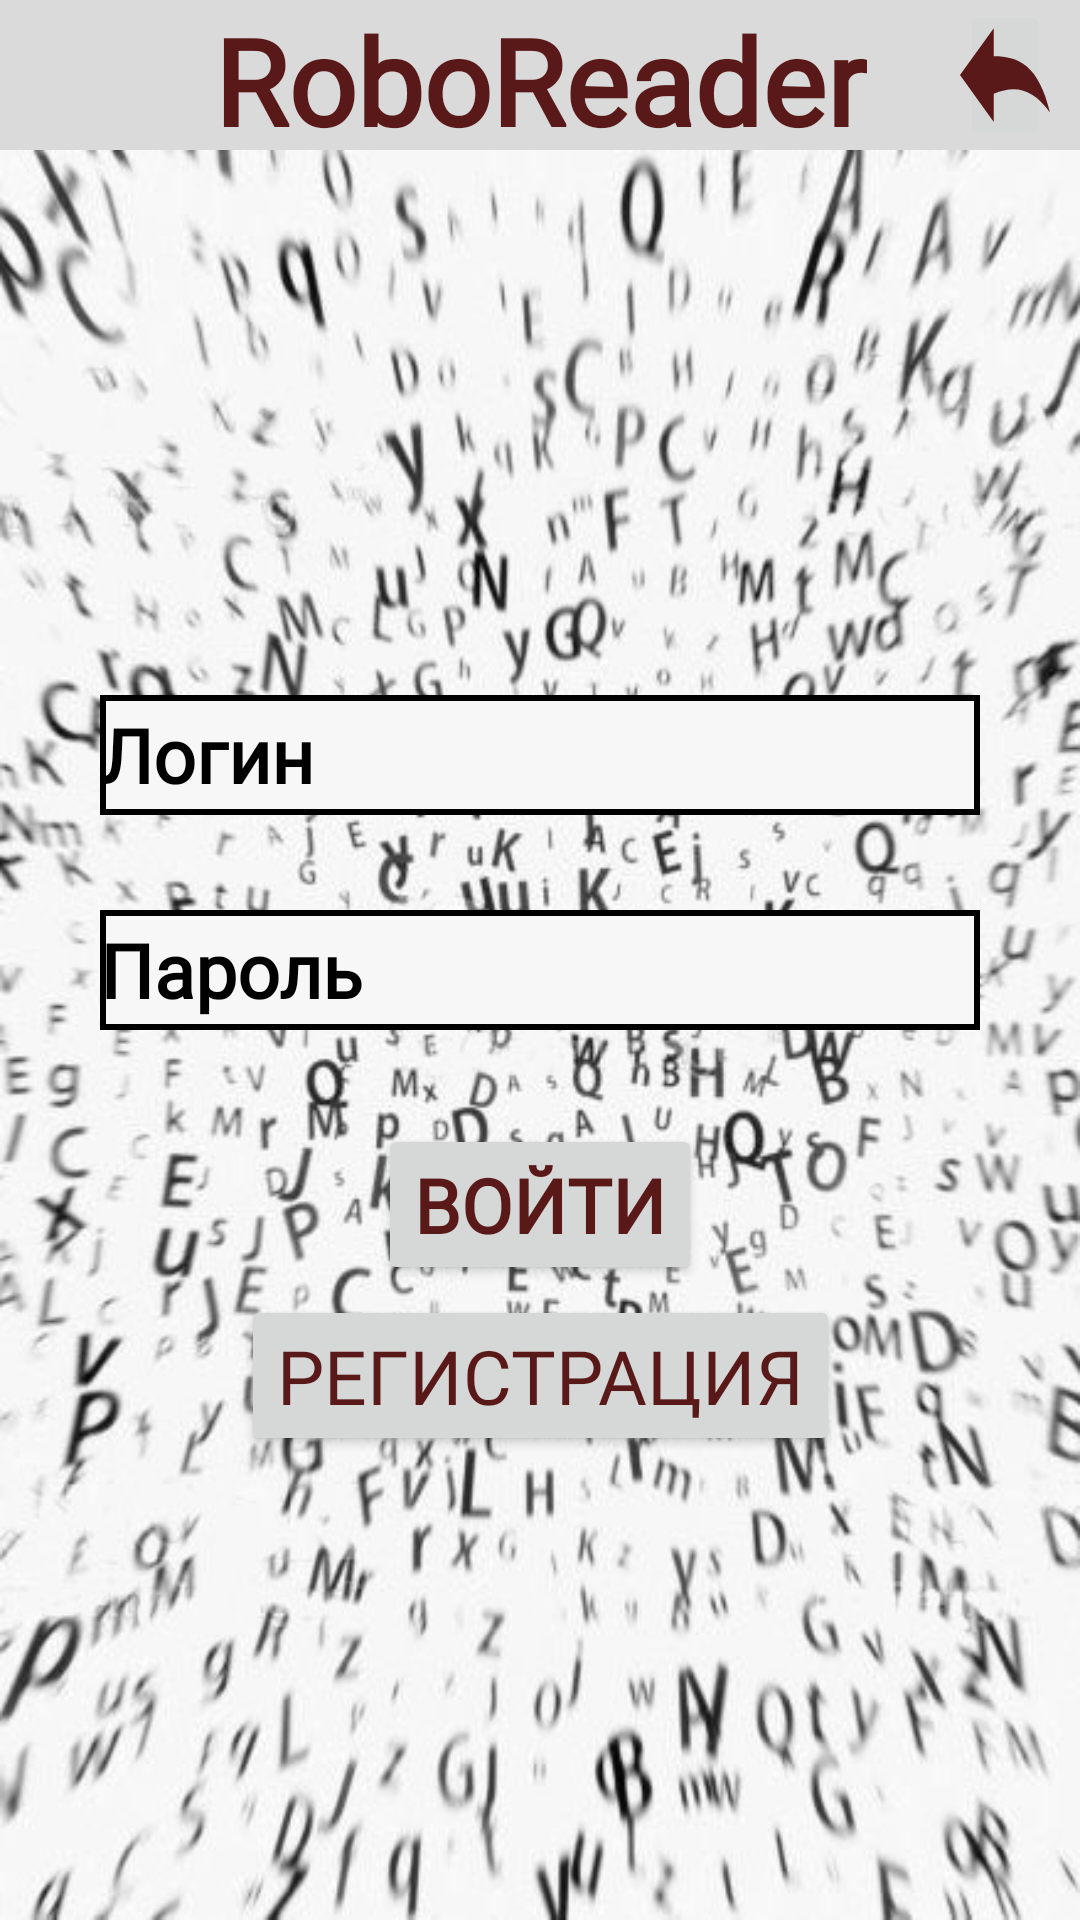

This screen was rendered from an Android layout file. Write that file and the resources it references.
<!-- AndroidManifest.xml: application theme Theme.FastReading -->
<!-- res/layout/activity_authorisation.xml -->
<?xml version="1.0" encoding="utf-8"?>
<androidx.constraintlayout.widget.ConstraintLayout xmlns:android="http://schemas.android.com/apk/res/android"
    xmlns:app="http://schemas.android.com/apk/res-auto"
    xmlns:tools="http://schemas.android.com/tools"
    android:layout_width="match_parent"
    android:layout_height="match_parent"
    tools:context=".Authorisation">

    <androidx.constraintlayout.widget.ConstraintLayout
        android:id="@+id/constraintLayout"
        android:layout_width="match_parent"
        android:layout_height="50dp"
        android:background="#DADADA"
        app:layout_constraintEnd_toEndOf="parent"
        app:layout_constraintStart_toStartOf="parent"
        app:layout_constraintTop_toTopOf="parent">

        <TextView
            android:id="@+id/textView"
            android:layout_width="wrap_content"
            android:layout_height="0dp"
            android:fontFamily="@font/kelly_slab"
            android:text="RoboReader"
            android:textColor="#591919"
            android:textSize="40sp"
            android:textStyle="bold"
            app:layout_constraintBottom_toBottomOf="parent"
            app:layout_constraintEnd_toEndOf="parent"
            app:layout_constraintStart_toStartOf="parent"
            app:layout_constraintTop_toTopOf="parent" />

        <ImageButton
            android:id="@+id/imageButton"
            android:layout_width="wrap_content"
            android:layout_height="match_parent"
            android:layout_marginEnd="10dp"
            android:onClick="onBackClick"
            android:padding="0dp"
            android:scaleType="fitXY"
            app:layout_constraintBottom_toBottomOf="parent"
            app:layout_constraintEnd_toEndOf="parent"
            app:layout_constraintTop_toTopOf="parent"
            app:srcCompat="@drawable/ic_arrow_address_back_icon_icons_com_54065" />
    </androidx.constraintlayout.widget.ConstraintLayout>

    <ImageView
        android:id="@+id/imageView4"
        android:layout_width="0dp"
        android:layout_height="0dp"
        android:scaleType="fitXY"
        android:src="@drawable/backletters"
        app:layout_constraintBottom_toBottomOf="parent"
        app:layout_constraintEnd_toEndOf="parent"
        app:layout_constraintStart_toStartOf="parent"
        app:layout_constraintTop_toBottomOf="@+id/constraintLayout" />

    <EditText
        android:id="@+id/editTextTextPersonName3"
        android:layout_width="wrap_content"
        android:layout_height="40dp"
        android:layout_marginTop="150dp"
        android:background="@drawable/et_background"
        android:ems="10"
        android:fontFamily="@font/kelly_slab"
        android:hint="Логин"
        android:inputType="textPersonName"
        android:textColorHint="#000000"
        android:textSize="25sp"
        android:textStyle="bold"
        app:layout_constraintBottom_toTopOf="@+id/editTextTextPassword5"
        app:layout_constraintEnd_toEndOf="parent"
        app:layout_constraintStart_toStartOf="parent"
        app:layout_constraintTop_toBottomOf="@+id/constraintLayout"
        app:layout_constraintVertical_bias="0.51" />

    <EditText
        android:id="@+id/editTextTextPassword5"
        android:layout_width="wrap_content"
        android:layout_height="40dp"
        android:background="@drawable/et_background"
        android:ems="10"
        android:fontFamily="@font/kelly_slab"
        android:hint="Пароль"
        android:inputType="textPassword"
        android:textColorHint="#000000"
        android:textSize="25sp"
        android:textStyle="bold"
        app:layout_constraintBottom_toTopOf="@+id/button12"
        app:layout_constraintEnd_toEndOf="parent"
        app:layout_constraintStart_toStartOf="parent"
        app:layout_constraintTop_toBottomOf="@id/editTextTextPersonName3" />

    <Button
        android:id="@+id/button12"
        android:layout_width="wrap_content"
        android:layout_height="wrap_content"
        android:layout_marginBottom="180dp"
        android:fontFamily="@font/kelly_slab"
        android:onClick="onSignInClick"
        android:text="Войти"
        android:textColor="#591919"
        android:textSize="25sp"
        android:textStyle="bold"
        app:layout_constraintBottom_toBottomOf="parent"
        app:layout_constraintEnd_toEndOf="parent"
        app:layout_constraintStart_toStartOf="parent"
        app:layout_constraintTop_toBottomOf="@id/editTextTextPassword5" />

    <Button
        android:id="@+id/buttonRegistratoin"
        android:layout_width="wrap_content"
        android:layout_height="wrap_content"
        android:fontFamily="@font/kelly_slab"
        android:onClick="onRegClick"
        android:text="Регистрация"
        android:textColor="#591919"
        android:textSize="25sp"
        app:layout_constraintBottom_toBottomOf="@+id/imageView4"
        app:layout_constraintEnd_toEndOf="parent"
        app:layout_constraintStart_toStartOf="parent"
        app:layout_constraintTop_toBottomOf="@+id/button12"
        app:layout_constraintVertical_bias="0.01999998" />

</androidx.constraintlayout.widget.ConstraintLayout>
<!-- resources referenced by this layout -->
<resources>
  <!-- drawable backletters: jpg bitmap (drawable, 117341 bytes) -->
  <!-- drawable et_background (drawable) -->
  <?xml version="1.0" encoding="utf-8"?>
  <shape xmlns:android="http://schemas.android.com/apk/res/android">
      <solid android:color="#f7f7f7"></solid>
      <stroke
          android:width="2dp"
          android:color="#000000" />
  </shape>
  <!-- drawable ic_arrow_address_back_icon_icons_com_54065 (drawable) -->
  <vector android:height="30dp" android:viewportHeight="16"
      android:viewportWidth="16" android:width="30dp" xmlns:android="http://schemas.android.com/apk/res/android">
      <path android:fillColor="#591919" android:pathData="M6,6V3L0,8l6,5v-3c4,-1 7,-0.5 10,2C14,7 10.5,6 6,6z"/>
  </vector>
  <style name="Theme.FastReading" parent="Theme.AppCompat.DayNight.NoActionBar">
          
          <item name="colorPrimary">@color/purple_500</item>
          <item name="colorPrimaryVariant">@color/purple_700</item>
          <item name="colorOnPrimary">@color/white</item>
          
          <item name="colorSecondary">@color/teal_200</item>
          <item name="colorSecondaryVariant">@color/teal_700</item>
          <item name="colorOnSecondary">@color/black</item>
          
          <item name="android:statusBarColor" tools:targetApi="l">?attr/colorPrimaryVariant</item>
          
      </style>
  <!-- not gathered from this repository: default colours our renderer supplied (Android Studio template values) -->
  <color name="purple_500">#FF6200EE</color>
  <color name="purple_700">#FF3700B3</color>
  <color name="teal_200">#FF03DAC5</color>
  <color name="teal_700">#FF018786</color>
  <color name="black">#FF000000</color>
  <color name="white">#FFFFFFFF</color>
</resources>
